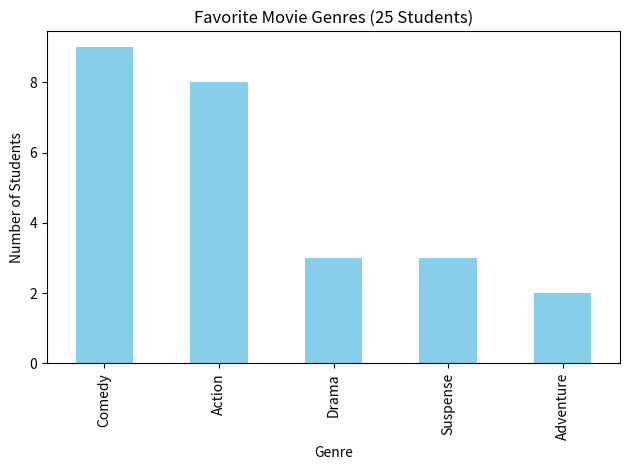
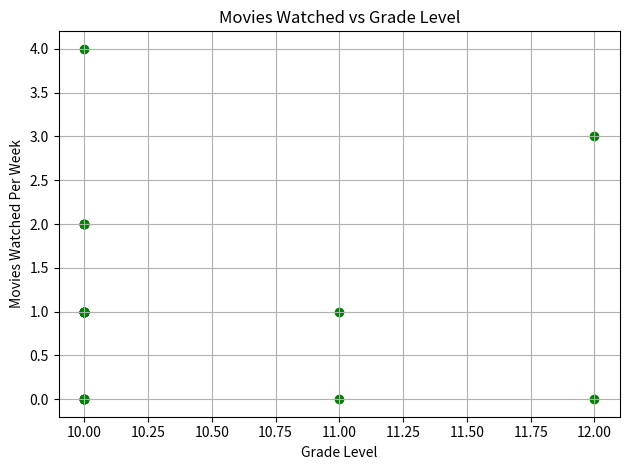

Source code (Python) for these figures, in order:
#If you do not have pandas or matplotlib installed you will need to 
#import pandas in Terminal.  Open VS Code, open Terminal and type: 
#py -m pip install pandas matplotlib


import pandas as pd
import matplotlib.pyplot as plt

# Input your dataset
data = {
   
# 5 movies
# "The Hunger Games", "Despicable Me", "Spiderman: Into the Spiderverse"
# "Fantastic Four", "10 Things I Hate About You"

 "Movie": [
        "Despicable Me", "The Hunger Games", "10 Things I Hate About You", "The Hunger Games",
        "Despicable Me", "10 Things I Hate About You", "Despicable Me", "Despicable Me",
        "Spiderman: Into the Spiderverse", "Spiderman: Into the Spiderverse", "The Hunger Games", "Spiderman: Into the Spiderverse",
        "The Hunger Games", "Spiderman: Into the Spiderverse", "Despicable Me", "The Hunger Games",
        "Spiderman: Into the Spiderverse", "The Fantastic Four", "Spiderman: Into the Spiderverse", "The Hunger Games",
        "Despicable Me", "Despicable Me", "Spiderman: Into the Spiderverse", "Despicable Me", 
        "Spiderman: Into the Spiderverse"
        ],
    
# Action, Drama, Comedy, Adventure, Suspense, Horror
"Genre": [
        "Drama", "Drama", "Comedy", "Adventure",
        "Suspense", "Drama", "Comedy", "Suspense", 
        "Comedy", "Action", "Comedy", "Action", 
        "Comedy", "Action", "Action", "Adventure", 
        "Suspense", "Action", "Action", "Comedy", 
        "Comedy", "Comedy", "Action", "Comedy", 
        "Action"
        ],
    
"Grade": [
        10, 10, 10, 10,
        10, 10, 10, 10,
        10, 10, 10, 10,
        10, 10, 10, 10,
        12, 10, 10, 10,
        10, 11, 11, 12,
        10 
        ],
    
"MoviesPerWeek": [
        0, 2, 1, 1,
        2, 1, 1, 1,
        1, 1, 1, 0,
        4, 1, 0, 0,
        3, 0, 1, 1,
        2, 0, 1, 0,
        2
        ]
}

# Convert to DataFrame
df = pd.DataFrame(data)

# Display first few rows
print("Movie Preference Dataset (25 Students):")
print(df)


# Bar Graph of Genres
# ---------------------------
genre_counts = df["Genre"].value_counts()

plt.figure()
genre_counts.plot(kind="bar", color="skyblue")
plt.title("Favorite Movie Genres (25 Students)")
plt.xlabel("Genre")
plt.ylabel("Number of Students")
plt.tight_layout()
plt.show()

# Scatter Plot - Movies Watched vs Grade
# ---------------------------
plt.figure()
plt.scatter(df["Grade"], df["MoviesPerWeek"], color="green")
plt.xlabel("Grade Level")
plt.ylabel("Movies Watched Per Week")
plt.title("Movies Watched vs Grade Level")
plt.grid(True)
plt.tight_layout()
plt.show()
